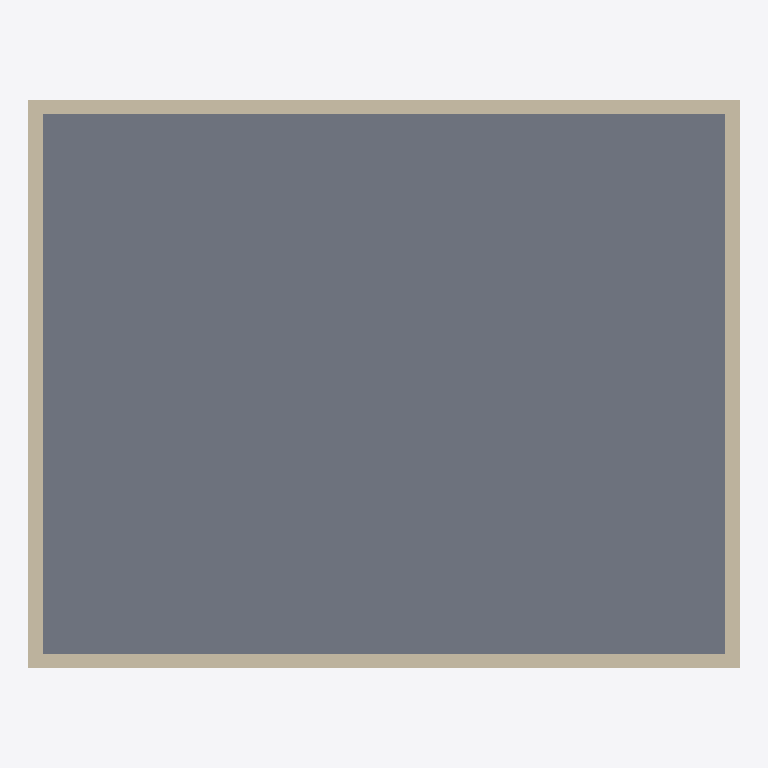
Plan cut of the same IFC building model at storey 'My Storey' (level 0.00 m, cut at 1.40 m), seen from above with north up, elements coloured by IFC class: 4 walls (beige), 1 slab (grey). Cut surfaces are drawn darker.
Extent 10.0 m × 8.0 m × 9.1 m (x, y, z). Storeys (1): My Storey at 0.00 m. Elements (11): 8 IfcWall, 2 IfcSlab, 1 IfcRoof.

HEADER;
FILE_DESCRIPTION(('ViewDefinition[DesignTransferView]'),'2;1');
FILE_NAME('GUIExperiments.ifc','2025-10-16T12:56:23+02:00',(''),(''),'IfcOpenShell 0.8.3','Bonsai 0.8.3','');
FILE_SCHEMA(('IFC4'));
ENDSEC;
DATA;
#1=IFCPROJECT('2o1NTsz0b3UQP$uBESnVEB',$,'My Project',$,$,$,$,(#14,#26),#9);
#31=IFCSITE('3aiAUzkSL0RB_U1uIOOxd6',$,'My Site',$,$,#54,$,$,$,$,$,$,$,$);
#37=IFCBUILDING('2$4a8SVbH24AFuA8oa1mBg',$,'My Building',$,$,#60,$,$,$,$,$,$);
#43=IFCBUILDINGSTOREY('3WkZzJrOD4j8TbEXzc2Cc5',$,'My Storey',$,$,#66,$,$,$,$);
#67=IFCSLAB('2I4KaTTPn0lxooey4lHXAE',$,'Ground Floor Slab',$,$,#80,#75,$,$);
#81=IFCWALL('2mzziBIRr31fxB_bCPiRsH',$,'Ground Floor Wall_001',$,$,#100,#92,$,$);
#121=IFCWALL('2$s2u0oezDqPSXNijLdMdW',$,'Ground Floor Wall_003',$,$,#140,#132,$,$);
#101=IFCWALL('3sg94pPPTC49$xSmssqi7I',$,'Ground Floor Wall_002',$,$,#120,#112,$,$);
#141=IFCWALL('0buSxyCifCdR$A_d1XK0tC',$,'Ground Floor Wall_004',$,$,#160,#152,$,$);
ENDSEC;